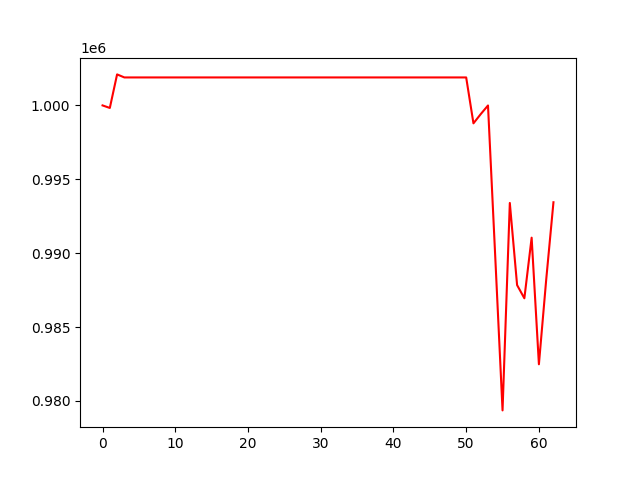

Values plotted in this chart, from the file beside it:
, 0
0, 1000000
1, 999828
2, 1002099
3, 1001893
4, 1001893
5, 1001893
6, 1001893
7, 1001893
8, 1001893
9, 1001893
10, 1001893
11, 1001893
12, 1001893
13, 1001893
14, 1001893
15, 1001893
16, 1001893
17, 1001893
18, 1001893
19, 1001893
20, 1001893
21, 1001893
22, 1001893
23, 1001893
24, 1001893
25, 1001893
26, 1001893
27, 1001893
28, 1001893
29, 1001893
30, 1001893
31, 1001893
32, 1001893
33, 1001893
34, 1001893
35, 1001893
36, 1001893
37, 1001893
38, 1001893
39, 1001893
40, 1001893
41, 1001893
42, 1001893
43, 1001893
44, 1001893
45, 1001893
46, 1001893
47, 1001893
48, 1001893
49, 1001893
50, 1001893
51, 998787
52, 999411
53, 999996
54, 989716
55, 979355
56, 993398
57, 987838
58, 986944
59, 991047
... 3 more rows
